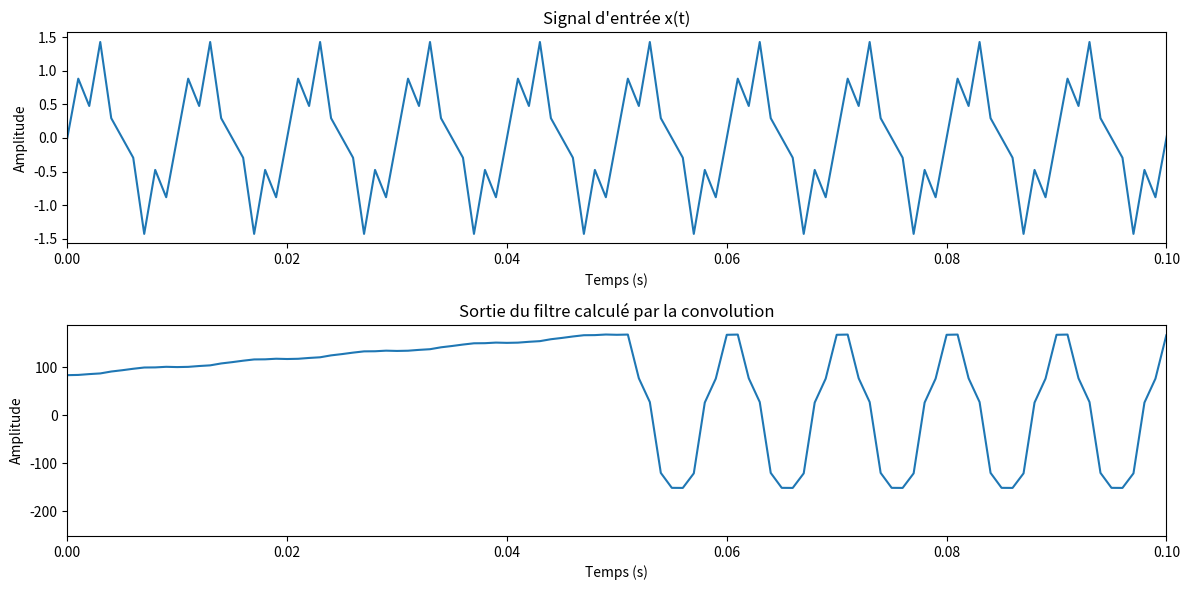
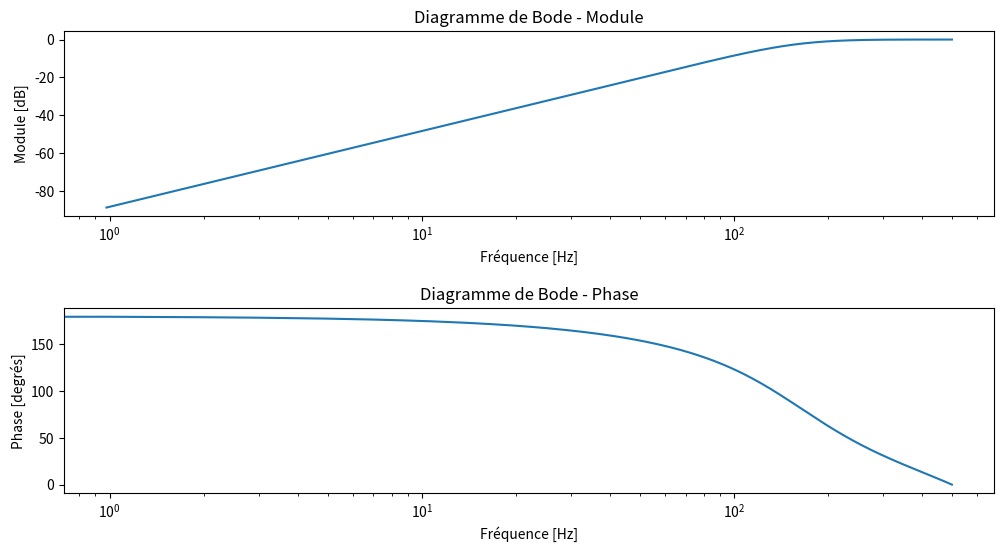

Source code (Python) for these figures, in order: (Note: this script raises an exception after producing the figures.)
import numpy as np
import matplotlib.pyplot as plt
from scipy.io.wavfile import read, write
from scipy import signal

import scipy


def create_applyFilter(inputSignal, filterName, M, cutoff, fech, typeF):
    """
    Conçoit et applique un filtre numérique à un signal d'entrée.

    Paramètres :
    ------------
    inputSignal : array_like
        Le signal d'entrée à filtrer.
    filterName : str
        Nom du filtre à utiliser ('Butterworth', 'Chebyshev1' ou 'Chebyshev2').
        Butterworth est utilisé par défaut.
    M : int
        Ordre du filtre.
    cutoff : float ou array_like
        Fréquence(s) de coupure du filtre (en Hz).
    fech : float
        Fréquence d'échantillonnage du signal (en Hz).
    typeF : str
        Type de filtre ('lowpass', 'highpass', 'bandpass' ou 'bandstop').

    Retourne :
    ----------
    w : ndarray
        Fréquences pour la réponse en fréquence.
    h_f : ndarray
        Réponse en fréquence du filtre.
    output : ndarray
        Signal filtré.
    """

    if filterName == "Butterworth":
        b, a = signal.butter(M - 1, cutoff, btype=typeF, analog=False, fs=fech)
    elif filterName == "Chebyshev1":
        b, a = signal.cheby1(M - 1, 3, cutoff, btype=typeF, analog=False, fs=fech)
    elif filterName == "Chebyshev2":
        b, a = signal.cheby2(M - 1, 20, cutoff, btype=typeF, analog=False, fs=fech)
    else:
        b, a = signal.butter(M - 1, cutoff, btype=typeF, analog=False, fs=fech)

    systeme = signal.dlti(a, b)
    t, h = signal.dimpulse(systeme)
    h = np.squeeze(h)[: len(inputSignal)]
    output = np.convolve(inputSignal, h, mode="same")
    w, h_f = signal.freqz(b, a, fs=fech)

    return w, h_f, output


def plot_Bode(w, h, name):
    """
    Trace le diagramme de Bode (module et phase) d'un filtre.

    Paramètres :
    ------------
    w : array_like
        Fréquences en radians par seconde.
    h : array_like
        Réponse fréquentielle complexe du filtre.
    name : str
        Nom du fichier dans lequel sauvegarder le graphique.

    Retour :
    --------
    Aucun. La fonction affiche ou sauvegarde directement les graphiques.
    """
    magnitude_db = 20 * np.log10(np.abs(h))
    phase_deg = np.angle(h) * 180 / np.pi

    plt.figure(figsize=(12, 6))

    # Plot du module en [décibels]
    plt.subplot(211)
    plt.semilogx(w, magnitude_db)
    plt.title("Diagramme de Bode - Module")
    plt.xlabel("Fréquence [Hz]")
    plt.ylabel("Module [dB]")

    # Plot de la phase [degrés]
    plt.subplot(212)
    plt.semilogx(w, phase_deg)
    plt.title("Diagramme de Bode - Phase")
    plt.xlabel("Fréquence [Hz]")
    plt.ylabel("Phase [degrés]")

    plt.subplots_adjust(hspace=0.5)
    plt.savefig(name + ".png")
    # NE PAS SOUMETTRE AVEC CETTE LIGNE
    plt.show()


def test_filtre():
    filterType = "Butterworth"  # Concevoir un filtre Butterworth
    # filterType = "Chebyshev1"  # Concevoir un filtre Butterworth
    # filterType = "Chebyshev2"  # Concevoir un filtre Chebyshev de type II
    filterOrder = 3  # Choisir un ordre de filtre approprié
    cutoffFrequency = 150  # Choisir une fréquence de coupure appropriée
    samplingFrequency = 1000  # Choisir une fréquence d'échantillonnage appropriée
    typeF = "highpass"  # Choisir un type de filtre approprié

    t = np.arange(0, 1, 1 / samplingFrequency)
    inputSignal = np.sin(2 * np.pi * 100 * t) + 0.5 * np.sin(2 * np.pi * 400 * t)

    w, h, output = create_applyFilter(
        inputSignal,
        filterType,
        filterOrder,
        cutoffFrequency,
        samplingFrequency,
        typeF=typeF,
    )

    # Visualiser les résultats
    plt.figure(figsize=(12, 6))

    plt.subplot(2, 1, 1)
    plt.plot(t, inputSignal)
    plt.title("Signal d'entrée x(t)")
    plt.xlabel("Temps (s)")
    plt.ylabel("Amplitude")
    plt.xlim([0, 0.1])

    plt.subplot(2, 1, 2)
    plt.plot(t, np.real(output))
    plt.title("Sortie du filtre calculé par la convolution")
    plt.xlabel("Temps (s)")
    plt.ylabel("Amplitude")
    plt.xlim([0, 0.1])

    plt.tight_layout()
    plt.show()
    plot_Bode(w, h, "devoir_6/bode")


if __name__ == "__main__":
    test_filtre()
